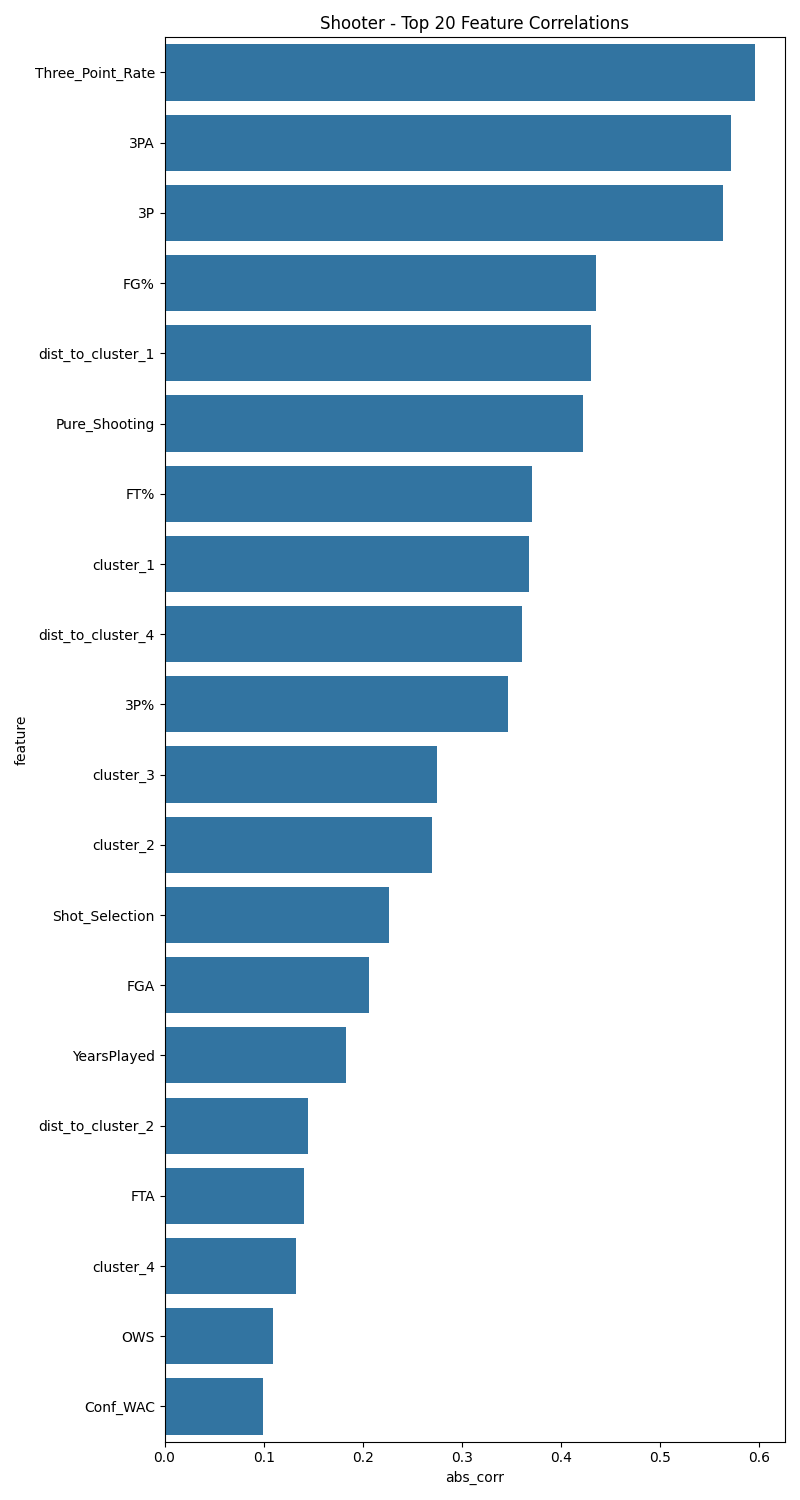

Data behind this chart, as committed beside it:
feature, abs_corr
Three_Point_Rate, 0.5962
3PA, 0.5711
3P, 0.5639
FG%, 0.4357
dist_to_cluster_1, 0.4298
Pure_Shooting, 0.422
FT%, 0.3704
cluster_1, 0.3678
dist_to_cluster_4, 0.3605
3P%, 0.3463
cluster_3, 0.2745
cluster_2, 0.27
Shot_Selection, 0.226
FGA, 0.206
YearsPlayed, 0.1833
dist_to_cluster_2, 0.1452
FTA, 0.1403
cluster_4, 0.1328
OWS, 0.1093
Conf_WAC, 0.09949
Conf_Pac-12, 0.09646
dist_to_cluster_0, 0.09104
Conf_MW Coll, 0.07937
Conf_Southern, 0.07177
Conf_AAC, 0.06656
dist_to_cluster_3, 0.06561
TS%, 0.06318
cluster_0, 0.0608
Conf_SEC, 0.05935
Conf_GMWC, 0.05801
Conf_SWC, 0.05768
Conf_NAC, 0.05529
Conf_CUSA, 0.05416
Conf_Big East, 0.04802
Conf_Big 12, 0.04357
FG, 0.04314
Conf_Patriot, 0.03931
Conf_CAA, 0.03914
Conf_ECACM, 0.03908
Conf_MVC, 0.03685
Conf_Sun Belt, 0.03667
Conf_Horizon, 0.03429
Conf_Metro, 0.03416
Conf_WCC, 0.03143
Conf_Ind, 0.02744
Conf_PCAA, 0.02668
Conf_A-Sun, 0.02668
Conf_OVC, 0.02617
Conf_Ivy, 0.023
eFG%, 0.02202
Conf_Southland, 0.02132
Conf_Big Sky, 0.02119
Conf_SWAC, 0.021
Conf_MAAC, 0.0175
Conf_Big West, 0.01658
Conf_MAC, 0.01566
Conf_Big 8, 0.01546
Conf_TAAC, 0.01505
Conf_Big South, 0.01505
Conf_MEAC, 0.01318
... 11 more rows
